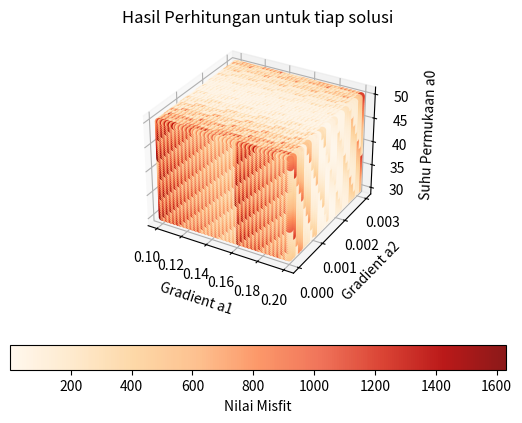

The matplotlib source for this figure:
import numpy as np
import matplotlib.pyplot as plt

#Data Lubang Bor
z = [10, 35, 40, 60, 80]
T = [41.7, 47.7, 49.2, 56.2, 64]

#fungsi Misfit
def misfit(a0, a1, a2):
    eror2 = 0
    for k in range(len(z)):
        eror2 += (T[k] - (a0 + a1*z[k] + a2*(z[k]**2)))**2
    return eror2

#make grid
delta_a1 = 0.001
delta_a2 = 0.0001
delta_a0 = 0.4

#Mengisi Nilai Grid
ni = np.arange(30,50+delta_a0,delta_a0)
mi1 = np.arange(0.1,0.2+delta_a1,delta_a1)
mi2 = np.arange(0.0,0.003+delta_a2,delta_a2)
mv1, mv2, nv = np.meshgrid(mi1, mi2, ni)
tv = np.zeros((len(ni), len(mi1), len(mi2)))
for i in range(len(ni)):
    for j in range(len(mi1)):
        for k in range(len(mi2)):
            tv[i][j][k] = misfit(ni[i], mi1[j], mi2[k])

print("Misfit pada setiap koordinat : ",tv)
fig = plt.figure('Hasil Plot Misfit untuk tiap nilai a0, a1, a2')
ax = fig.add_subplot(111, projection='3d')
img = ax.scatter3D(mv1, mv2, nv, c=tv, cmap='OrRd', alpha=0.9)
ax.set_xlabel('Gradient a1')
ax.set_ylabel('Gradient a2')
ax.set_zlabel('Suhu Permukaan a0')
fig.colorbar(img, ax=ax, label='Nilai Misfit', orientation='horizontal')
plt.title('Hasil Perhitungan untuk tiap solusi')
plt.show()